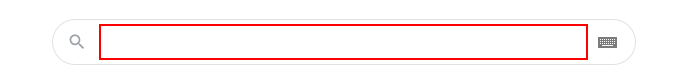
Workflow: Main

Step 1: type "Robotic Process Automation" into the text box 'q'

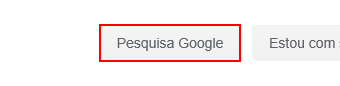
Step 2: click on the text box 'btnK'

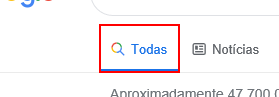
Step 3: find the element 'Todaas'
